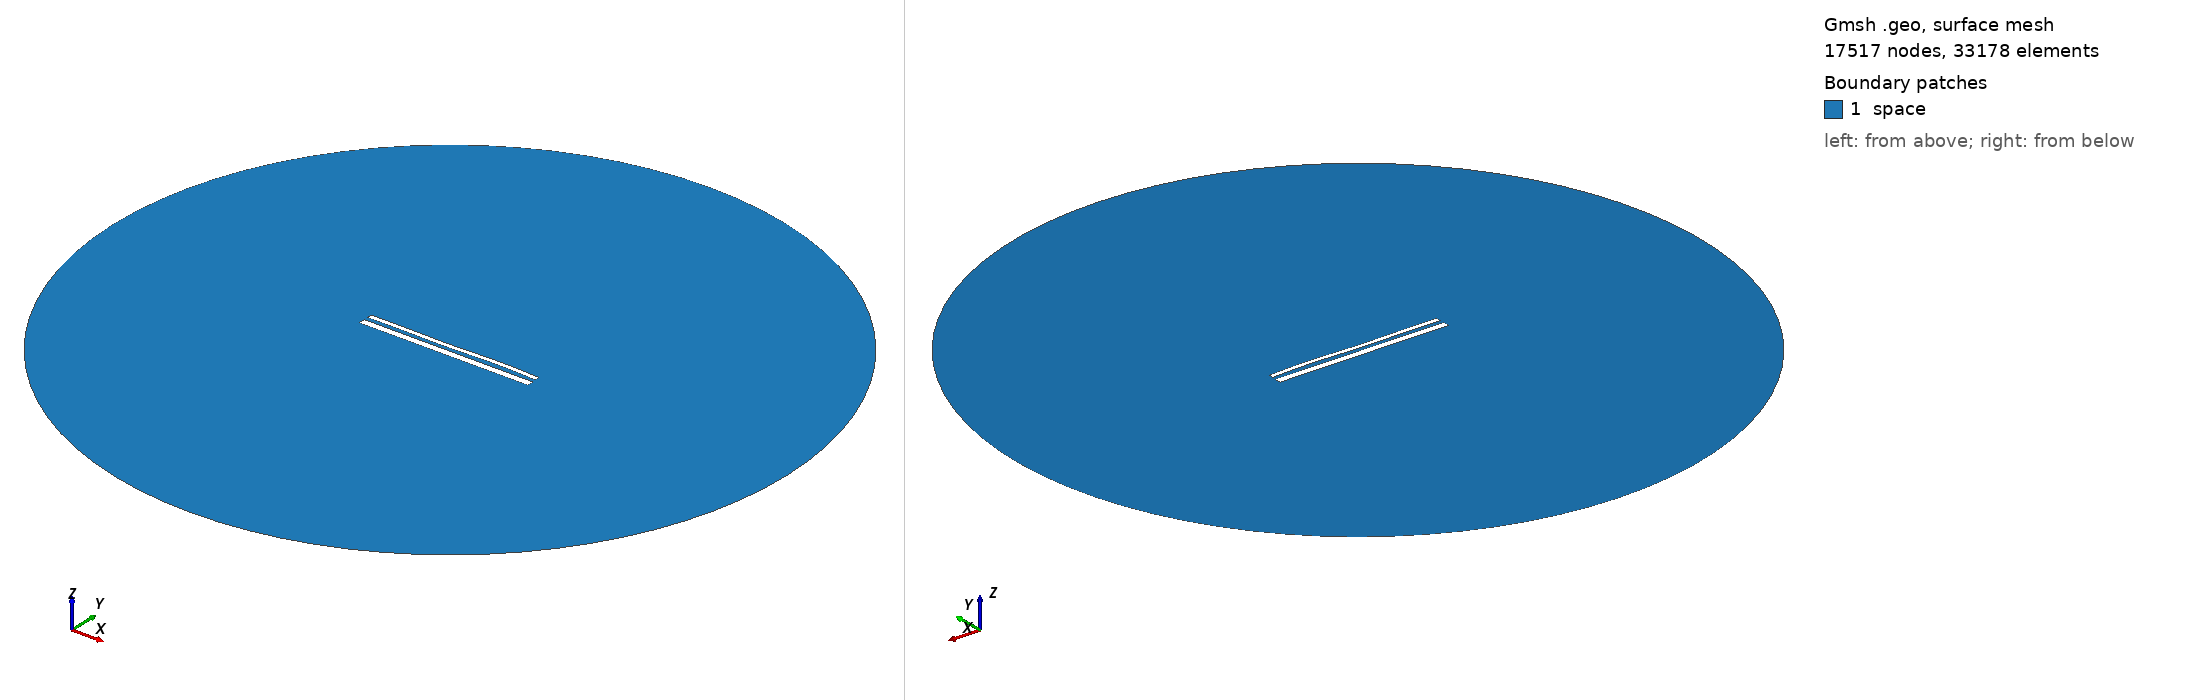

Gmsh geometry script, surface-meshed: 17517 nodes, 33178 surface elements. Boundary patches (legend numbers): 1 space. Left view from above one corner, right view from below the opposite corner. Legend entries are the model's physical surfaces. The drawing asked Gmsh for element sizes between 1% and 20% of the model's largest extent; the script's own settings can give other sizes.

=== 1848.geo (drawn) ===
//---------------------------------------
// Geometry kernel
//---------------------------------------

SetFactory("OpenCASCADE");



//---------------------------------------
// Parameters of the geometry
//---------------------------------------

// Overetch of the upper plate
overetch = 0.5;

// Distance between the plates
distance = 2.0;

// Discretization over the x axis (for the deformation)
nx = 50; 

// Length of the plate
L = 100 - overetch; 

// Number of modes
n = 4; 

// 1st mode coefficient
coeff(1) = 0.15;
beta(1) = 0.596864 * 3.1415926535 / L;

// 2nd mode coefficient
coeff(2) = 0.0;
beta(2) = 1.49418 * 3.1415926535 / L;

// 3rd mode coefficient
coeff(3) = -0.15;
beta(3) = 2.50025 * 3.1415926535 / L;

// 4th mode coefficient
coeff(4) = 0.15;
beta(4) = 3.49999 * 3.1415926535 / L;



//---------------------------------------
// Upper plate (deformed rectangle)
//---------------------------------------

// Coordiantes of the upper plate
xmin = -50;
xmax = 50 - overetch;

// Height of the upper plate
yheight = 4 - 2 * overetch;

// Indexes of the points
UpperID[] = {};
LowerID[] = {};
LeftID[] = {};
RightID[] = {};

// Point index
p = 1;

// Horizontal edges
For i In {1:nx}
    x = xmin + (i-1)*(xmax - xmin)/(nx-1);

    y_bottom = distance / 2 + overetch;
    For j In {1:n}
        C = (Cosh(beta(j)*L) + Cos(beta(j)*L)) / (Sinh(beta(j)*L) + Sin(beta(j)*L));
        y_bottom  = y_bottom + coeff(j) * (Cosh(beta(j)*(x+50)) - Cos(beta(j)*(x+50)) - C * (Sinh(beta(j)*(x+50)) - Sin(beta(j)*(x+50))));
    EndFor

    y_top = y_bottom + yheight;

    Point(p) = {x, y_top, 0, 1.0};
    UpperID[i] = p;
    p = p + 1;

    Point(p) = {x, y_bottom, 0, 1.0};
    LowerID[i] = p;
    p = p + 1;
EndFor

// Create point lists
UpperPts[] = {}; LowerPts[] = {};
For i In {1:nx}
  UpperPts[] += {UpperID[i]};
  LowerPts[] += {LowerID[i]};
EndFor

// Build splines
Spline(1) = {UpperPts[]};
Spline(2) = {LowerPts[]};
Line(3) = {LowerPts[nx-1], UpperPts[nx-1]};
Line(4) = {LowerPts[0], UpperPts[0]};

// Build the plane surface
Curve Loop(1) = {2, 3, -1, -4};
Plane Surface(1) = {1};



//---------------------------------------
// Lower plate (rectangle)
//---------------------------------------

// Vertices
Point(1001) = {-50, -1, 0, 1.0};
Point(1002) = { 50, -1, 0, 1.0};
Point(1003) = { 50,  -5, 0, 1.0};
Point(1004) = {-50,  -5, 0, 1.0};

// Edges
Line(5) = {1001, 1002};
Line(6) = {1002, 1003};
Line(7) = {1003, 1004};
Line(8) = {1004, 1001};

// Plane surface
Line Loop(2) = {5, 6, 7, 8};
Plane Surface(2) = {2}; 



//---------------------------------------
// Outer (fictious) boundary
//---------------------------------------

// Points
Point(1005) = {0, 0, 0};       // Center
Point(1006) = {200, 0, 0};     // Start point
Point(1007) = {0, 200, 0};     // 90 degrees
Point(1008) = {-200, 0, 0};    // 180 degrees
Point(1009) = {0, -200, 0};    // 270 degrees

// Circle arcs (each needs start, center, end)
Circle(9) = {1006, 1005, 1007};
Circle(10) = {1007, 1005, 1008};
Circle(11) = {1008, 1005, 1009};
Circle(12) = {1009, 1005, 1006};

// Plane surface for the entire domain
Curve Loop(3) = {9, 10, 11, 12};
Surface(3) = {3};

// Subtract the plates from the whole domain to obtain the actual domain where we want to solve the equations
BooleanDifference{ Surface{3}; Delete; }{ Surface{1}; Surface{2}; Delete; }




//---------------------------------------
// Transfinite Lines/Curves
//---------------------------------------

// Set the number of points on the boundaries
r = 12;
d = 0.15;

// Plates
Transfinite Curve {1} = 50*r/4 Using Progression 1;
Transfinite Line {2} = 50*r Using Progression 1;
Transfinite Curve {3, 4} = 2*r Using Progression 1+d;
Transfinite Line {5} = 50*r Using Progression 1;
Transfinite Line {7} = 50*r/4 Using Progression 1;
Transfinite Line {6} = 2*r Using Progression 1+d;
Transfinite Line {8} = 2*r Using Progression 1-d;

// Outer boundary
Transfinite Line {9, 10, 11, 12} = 20 Using Progression 1;



//---------------------------------------
// Physical groups
//---------------------------------------                

// Physical curves (boundaries)
Physical Line("force_segment", 10) = {2};
Physical Line("upper_plate", 11) = {1, 3, 4};
Physical Line("lower_plate", 12) = {5, 6, 7, 8};
Physical Line("boundary", 20) = {9, 10, 11, 12};

// Physical Surfaces
Physical Surface("space", 30) = {3};



//---------------------------------------
// 6. Generate the Mesh
//---------------------------------------

// 2D mesh generation
Mesh 2;
